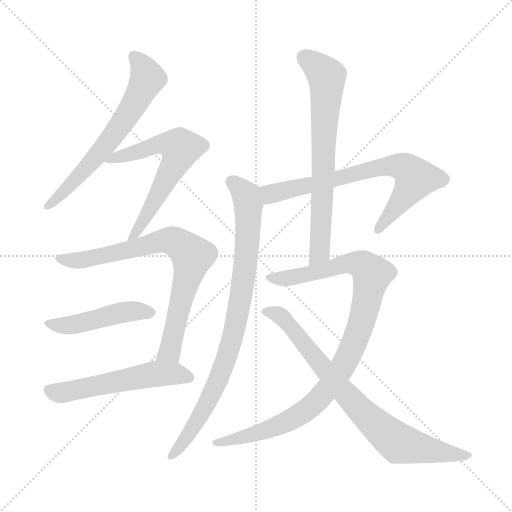
t = 0.00 s
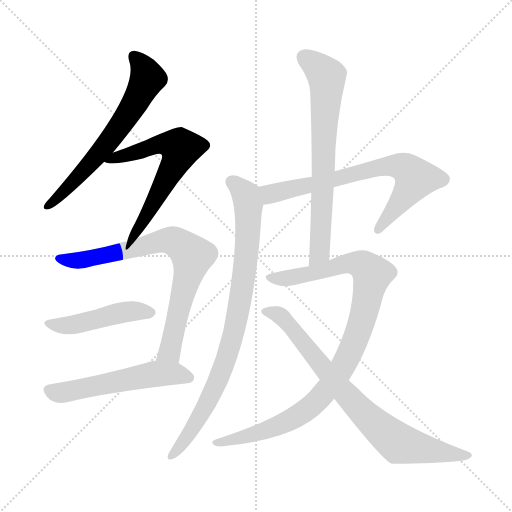
t = 1.67 s
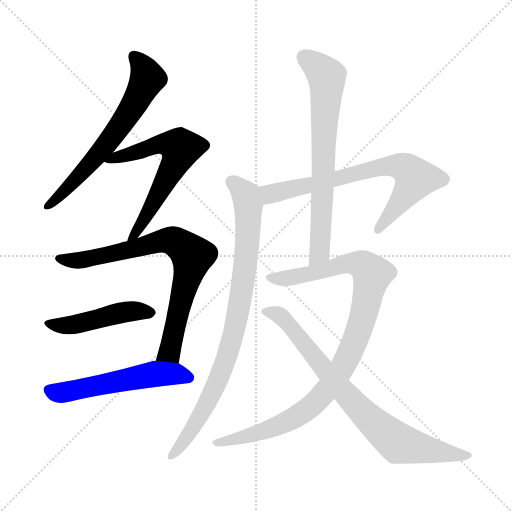
t = 3.35 s
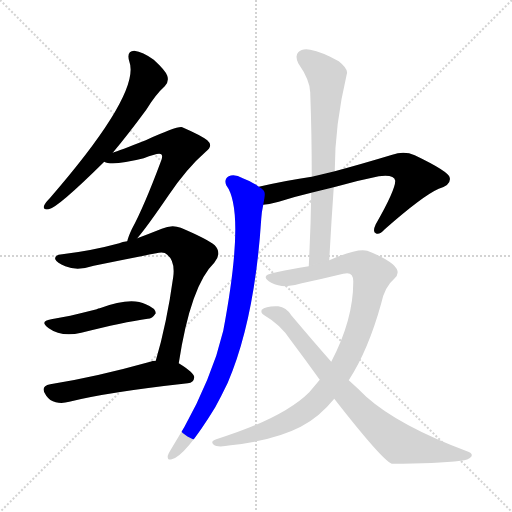
t = 5.02 s
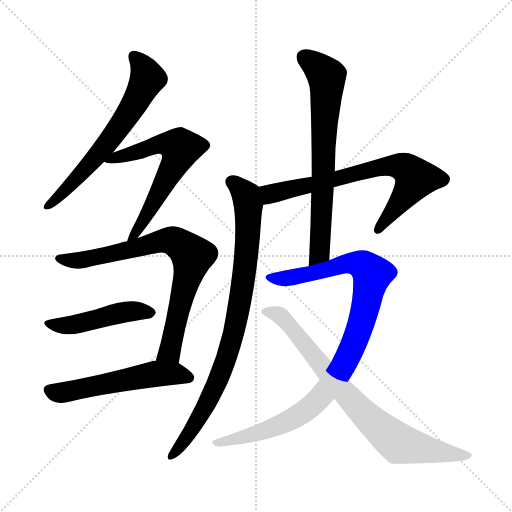
t = 6.70 s
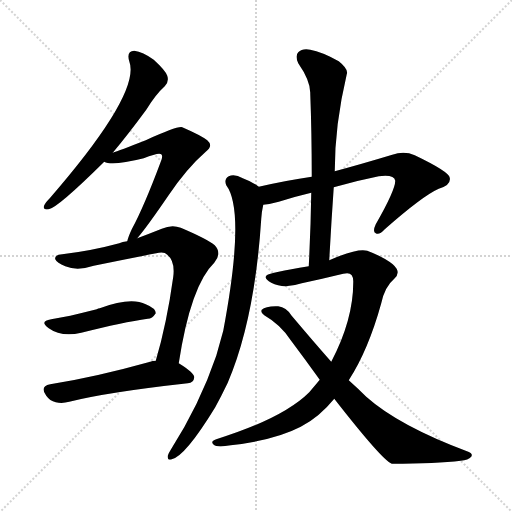
t = 8.37 s

The animated SVG that drew these frames (rendered in a browser with its animation timeline set to each time). Animation: 10 CSS @keyframes rules; one cycle of 8.37 s.

<svg version="1.1" viewBox="0 0 1024 1024" xmlns="http://www.w3.org/2000/svg">
  <g stroke="lightgray" stroke-dasharray="1,1" stroke-width="1" transform="scale(4, 4)">
    <line x1="0" y1="0" x2="256" y2="256"></line>
    <line x1="256" y1="0" x2="0" y2="256"></line>
    <line x1="128" y1="0" x2="128" y2="256"></line>
    <line x1="0" y1="128" x2="256" y2="128"></line>
  </g>
<g transform="scale(1, -1) translate(0, -900)">
   <style type="text/css">
    @keyframes keyframes0 {
      from {
       stroke: blue;
       stroke-dashoffset: 632;
       stroke-width: 128;
       }
       67% {
       animation-timing-function: step-end;
       stroke: blue;
       stroke-dashoffset: 0;
       stroke-width: 128;
       }
       to {
       stroke: black;
       stroke-width: 1024;
       }
       }
       #make-me-a-hanzi-animation-0 {
         animation: keyframes0 0.764323s both;
         animation-delay: 0.000000s;
         animation-timing-function: linear;
       }
    @keyframes keyframes1 {
      from {
       stroke: blue;
       stroke-dashoffset: 619;
       stroke-width: 128;
       }
       67% {
       animation-timing-function: step-end;
       stroke: blue;
       stroke-dashoffset: 0;
       stroke-width: 128;
       }
       to {
       stroke: black;
       stroke-width: 1024;
       }
       }
       #make-me-a-hanzi-animation-1 {
         animation: keyframes1 0.753743s both;
         animation-delay: 0.764323s;
         animation-timing-function: linear;
       }
    @keyframes keyframes2 {
      from {
       stroke: blue;
       stroke-dashoffset: 757;
       stroke-width: 128;
       }
       71% {
       animation-timing-function: step-end;
       stroke: blue;
       stroke-dashoffset: 0;
       stroke-width: 128;
       }
       to {
       stroke: black;
       stroke-width: 1024;
       }
       }
       #make-me-a-hanzi-animation-2 {
         animation: keyframes2 0.866048s both;
         animation-delay: 1.518066s;
         animation-timing-function: linear;
       }
    @keyframes keyframes3 {
      from {
       stroke: blue;
       stroke-dashoffset: 463;
       stroke-width: 128;
       }
       60% {
       animation-timing-function: step-end;
       stroke: blue;
       stroke-dashoffset: 0;
       stroke-width: 128;
       }
       to {
       stroke: black;
       stroke-width: 1024;
       }
       }
       #make-me-a-hanzi-animation-3 {
         animation: keyframes3 0.626790s both;
         animation-delay: 2.384115s;
         animation-timing-function: linear;
       }
    @keyframes keyframes4 {
      from {
       stroke: blue;
       stroke-dashoffset: 541;
       stroke-width: 128;
       }
       64% {
       animation-timing-function: step-end;
       stroke: blue;
       stroke-dashoffset: 0;
       stroke-width: 128;
       }
       to {
       stroke: black;
       stroke-width: 1024;
       }
       }
       #make-me-a-hanzi-animation-4 {
         animation: keyframes4 0.690267s both;
         animation-delay: 3.010905s;
         animation-timing-function: linear;
       }
    @keyframes keyframes5 {
      from {
       stroke: blue;
       stroke-dashoffset: 709;
       stroke-width: 128;
       }
       70% {
       animation-timing-function: step-end;
       stroke: blue;
       stroke-dashoffset: 0;
       stroke-width: 128;
       }
       to {
       stroke: black;
       stroke-width: 1024;
       }
       }
       #make-me-a-hanzi-animation-5 {
         animation: keyframes5 0.826986s both;
         animation-delay: 3.701172s;
         animation-timing-function: linear;
       }
    @keyframes keyframes6 {
      from {
       stroke: blue;
       stroke-dashoffset: 850;
       stroke-width: 128;
       }
       73% {
       animation-timing-function: step-end;
       stroke: blue;
       stroke-dashoffset: 0;
       stroke-width: 128;
       }
       to {
       stroke: black;
       stroke-width: 1024;
       }
       }
       #make-me-a-hanzi-animation-6 {
         animation: keyframes6 0.941732s both;
         animation-delay: 4.528158s;
         animation-timing-function: linear;
       }
    @keyframes keyframes7 {
      from {
       stroke: blue;
       stroke-dashoffset: 695;
       stroke-width: 128;
       }
       69% {
       animation-timing-function: step-end;
       stroke: blue;
       stroke-dashoffset: 0;
       stroke-width: 128;
       }
       to {
       stroke: black;
       stroke-width: 1024;
       }
       }
       #make-me-a-hanzi-animation-7 {
         animation: keyframes7 0.815592s both;
         animation-delay: 5.469889s;
         animation-timing-function: linear;
       }
    @keyframes keyframes8 {
      from {
       stroke: blue;
       stroke-dashoffset: 973;
       stroke-width: 128;
       }
       76% {
       animation-timing-function: step-end;
       stroke: blue;
       stroke-dashoffset: 0;
       stroke-width: 128;
       }
       to {
       stroke: black;
       stroke-width: 1024;
       }
       }
       #make-me-a-hanzi-animation-8 {
         animation: keyframes8 1.041829s both;
         animation-delay: 6.285482s;
         animation-timing-function: linear;
       }
    @keyframes keyframes9 {
      from {
       stroke: blue;
       stroke-dashoffset: 777;
       stroke-width: 128;
       }
       72% {
       animation-timing-function: step-end;
       stroke: blue;
       stroke-dashoffset: 0;
       stroke-width: 128;
       }
       to {
       stroke: black;
       stroke-width: 1024;
       }
       }
       #make-me-a-hanzi-animation-9 {
         animation: keyframes9 0.882324s both;
         animation-delay: 7.327311s;
         animation-timing-function: linear;
       }
</style>
<path d="M 225.5 594.5 Q 256.5 631.5 292.5 680.5 Q 311.5 711.5 329.5 727.5 Q 338.5 736.5 334.5 748.5 Q 331.5 758.5 307.5 780.5 Q 285.5 796.5 268.5 798.5 Q 252.5 797.5 258.5 777.5 Q 282.5 714.5 99.5 503.5 Q 90.5 494.5 88.5 489.5 Q 84.5 479.5 97.5 481.5 Q 115.5 484.5 208.5 576.5 L 225.5 594.5 Z" fill="lightgray"></path> 
<path d="M 274.5 423.5 Q 293.5 445.5 336.5 508.5 Q 373.5 563.5 411.5 596.5 Q 427.5 608.5 414.5 619.5 Q 401.5 629.5 364.5 645.5 Q 355.5 648.5 291.5 619.5 Q 237.5 598.5 225.5 594.5 C 197.5 584.5 189.5 581.5 208.5 576.5 Q 223.5 567.5 287.5 583.5 Q 317.5 595.5 322.5 591.5 Q 326.5 588.5 321.5 576.5 Q 287.5 485.5 263.5 441.5 Q 256.5 426.5 254.5 417.5 C 245.5 388.5 255.5 400.5 274.5 423.5 Z" fill="lightgray"></path> 
<path d="M 357.5 173.5 Q 381.5 329.5 428.5 374.5 Q 444.5 393.5 429.5 409.5 Q 413.5 422.5 361.5 444.5 Q 343.5 451.5 323.5 442.5 Q 298.5 432.5 274.5 423.5 L 254.5 417.5 Q 244.5 416.5 238.5 413.5 Q 183.5 398.5 124.5 391.5 Q 108.5 390.5 110.5 381.5 Q 113.5 374.5 130.5 367.5 Q 154.5 357.5 187.5 368.5 Q 251.5 381.5 312.5 393.5 Q 328.5 397.5 334.5 390.5 Q 350.5 377.5 346.5 346.5 Q 333.5 252.5 311.5 178.5 C 303.5 149.5 352.5 143.5 357.5 173.5 Z" fill="lightgray"></path> 
<path d="M 102.5 261.5 Q 77.5 257.5 97.5 243.5 Q 122.5 225.5 162.5 234.5 Q 246.5 255.5 295.5 262.5 Q 304.5 262.5 311.5 273.5 Q 311.5 283.5 291.5 291.5 Q 261.5 306.5 199.5 283.5 Q 196.5 283.5 193.5 281.5 Q 165.5 274.5 140.5 268.5 Q 121.5 265.5 102.5 261.5 Z" fill="lightgray"></path> 
<path d="M 311.5 178.5 Q 304.5 178.5 300.5 176.5 Q 189.5 145.5 100.5 131.5 Q 78.5 127.5 92.5 108.5 Q 99.5 98.5 111.5 95.5 Q 124.5 92.5 138.5 96.5 Q 213.5 115.5 375.5 133.5 Q 387.5 134.5 388.5 145.5 Q 388.5 154.5 357.5 173.5 L 311.5 178.5 Z" fill="lightgray"></path> 
<path d="M 667.5 525.5 Q 712.5 538.5 757.5 547.5 Q 788.5 551.5 790.5 538.5 Q 790.5 519.5 751.5 451.5 Q 744.5 436.5 751.5 433.5 Q 758.5 429.5 769.5 441.5 Q 845.5 508.5 877.5 522.5 Q 902.5 529.5 899.5 544.5 Q 898.5 556.5 829.5 589.5 Q 808.5 598.5 784.5 590.5 Q 721.5 571.5 669.5 557.5 L 623.5 546.5 Q 574.5 539.5 517.5 526.5 C 488.5 519.5 496.5 486.5 526.5 490.5 Q 539.5 491.5 557.5 496.5 Q 588.5 506.5 622.5 514.5 L 667.5 525.5 Z" fill="lightgray"></path> 
<path d="M 517.5 526.5 Q 504.5 536.5 485.5 543.5 Q 469.5 552.5 457.5 547.5 Q 447.5 541.5 452.5 529.5 Q 491.5 477.5 446.5 238.5 Q 439.5 213.5 432.5 188.5 Q 399.5 91.5 341.5 0.5 Q 337.5 -5.5 335.5 -11.5 Q 334.5 -21.5 343.5 -18.5 Q 370.5 -12.5 430.5 85.5 Q 442.5 107.5 455.5 134.5 Q 509.5 260.5 522.5 462.5 Q 523.5 477.5 526.5 490.5 C 531.5 517.5 531.5 517.5 517.5 526.5 Z" fill="lightgray"></path> 
<path d="M 658.5 379.5 Q 662.5 454.5 667.5 525.5 L 669.5 557.5 Q 669.5 650.5 693.5 751.5 Q 697.5 761.5 677.5 777.5 Q 643.5 796.5 620.5 800.5 Q 604.5 803.5 596.5 795.5 Q 589.5 788.5 596.5 773.5 Q 621.5 737.5 620.5 712.5 Q 623.5 633.5 623.5 546.5 L 622.5 514.5 Q 621.5 444.5 617.5 367.5 C 615.5 337.5 656.5 349.5 658.5 379.5 Z" fill="lightgray"></path> 
<path d="M 639.5 140.5 Q 629.5 128.5 618.5 115.5 Q 566.5 63.5 432.5 21.5 Q 419.5 17.5 427.5 10.5 Q 434.5 4.5 461.5 9.5 Q 549.5 19.5 601.5 46.5 Q 638.5 65.5 668.5 102.5 L 697.5 139.5 Q 736.5 199.5 762.5 293.5 Q 769.5 326.5 788.5 342.5 Q 803.5 355.5 785.5 371.5 Q 766.5 386.5 734.5 398.5 Q 715.5 404.5 658.5 379.5 L 617.5 367.5 Q 539.5 354.5 533.5 349.5 Q 526.5 343.5 542.5 334.5 Q 567.5 321.5 603.5 333.5 Q 645.5 342.5 686.5 352.5 Q 707.5 358.5 706.5 335.5 Q 706.5 260.5 662.5 176.5 L 639.5 140.5 Z" fill="lightgray"></path> 
<path d="M 668.5 102.5 Q 764.5 -20.5 783.5 -27.5 Q 873.5 -27.5 921.5 -21.5 Q 936.5 -20.5 942.5 -13.5 Q 946.5 -7.5 936.5 -3.5 Q 797.5 48.5 732.5 106.5 Q 716.5 122.5 697.5 139.5 L 662.5 176.5 Q 625.5 218.5 582.5 269.5 Q 572.5 285.5 556.5 287.5 Q 531.5 288.5 523.5 280.5 Q 520.5 274.5 528.5 269.5 Q 561.5 250.5 581.5 219.5 Q 611.5 179.5 639.5 140.5 L 668.5 102.5 Z" fill="lightgray"></path> 
      <clipPath id="make-me-a-hanzi-clip-0">
      <path d="M 225.5 594.5 Q 256.5 631.5 292.5 680.5 Q 311.5 711.5 329.5 727.5 Q 338.5 736.5 334.5 748.5 Q 331.5 758.5 307.5 780.5 Q 285.5 796.5 268.5 798.5 Q 252.5 797.5 258.5 777.5 Q 282.5 714.5 99.5 503.5 Q 90.5 494.5 88.5 489.5 Q 84.5 479.5 97.5 481.5 Q 115.5 484.5 208.5 576.5 L 225.5 594.5 Z" fill="lightgray"></path>
      </clipPath>
      <path clip-path="url(#make-me-a-hanzi-clip-0)" d="M 268.5 785.5 L 287.5 764.5 L 295.5 743.5 L 266.5 688.5 L 206.5 603.5 L 144.5 532.5 L 96.5 488.5 " fill="none" id="make-me-a-hanzi-animation-0" stroke-dasharray="504 1008" stroke-linecap="round"></path>

      <clipPath id="make-me-a-hanzi-clip-1">
      <path d="M 274.5 423.5 Q 293.5 445.5 336.5 508.5 Q 373.5 563.5 411.5 596.5 Q 427.5 608.5 414.5 619.5 Q 401.5 629.5 364.5 645.5 Q 355.5 648.5 291.5 619.5 Q 237.5 598.5 225.5 594.5 C 197.5 584.5 189.5 581.5 208.5 576.5 Q 223.5 567.5 287.5 583.5 Q 317.5 595.5 322.5 591.5 Q 326.5 588.5 321.5 576.5 Q 287.5 485.5 263.5 441.5 Q 256.5 426.5 254.5 417.5 C 245.5 388.5 255.5 400.5 274.5 423.5 Z" fill="lightgray"></path>
      </clipPath>
      <path clip-path="url(#make-me-a-hanzi-clip-1)" d="M 213.5 579.5 L 272.5 593.5 L 309.5 610.5 L 332.5 613.5 L 359.5 604.5 L 348.5 569.5 L 298.5 476.5 L 258.5 421.5 " fill="none" id="make-me-a-hanzi-animation-1" stroke-dasharray="491 982" stroke-linecap="round"></path>

      <clipPath id="make-me-a-hanzi-clip-2">
      <path d="M 357.5 173.5 Q 381.5 329.5 428.5 374.5 Q 444.5 393.5 429.5 409.5 Q 413.5 422.5 361.5 444.5 Q 343.5 451.5 323.5 442.5 Q 298.5 432.5 274.5 423.5 L 254.5 417.5 Q 244.5 416.5 238.5 413.5 Q 183.5 398.5 124.5 391.5 Q 108.5 390.5 110.5 381.5 Q 113.5 374.5 130.5 367.5 Q 154.5 357.5 187.5 368.5 Q 251.5 381.5 312.5 393.5 Q 328.5 397.5 334.5 390.5 Q 350.5 377.5 346.5 346.5 Q 333.5 252.5 311.5 178.5 C 303.5 149.5 352.5 143.5 357.5 173.5 Z" fill="lightgray"></path>
      </clipPath>
      <path clip-path="url(#make-me-a-hanzi-clip-2)" d="M 118.5 382.5 L 163.5 380.5 L 338.5 419.5 L 373.5 399.5 L 384.5 388.5 L 382.5 374.5 L 342.5 207.5 L 339.5 196.5 L 319.5 183.5 " fill="none" id="make-me-a-hanzi-animation-2" stroke-dasharray="629 1258" stroke-linecap="round"></path>

      <clipPath id="make-me-a-hanzi-clip-3">
      <path d="M 102.5 261.5 Q 77.5 257.5 97.5 243.5 Q 122.5 225.5 162.5 234.5 Q 246.5 255.5 295.5 262.5 Q 304.5 262.5 311.5 273.5 Q 311.5 283.5 291.5 291.5 Q 261.5 306.5 199.5 283.5 Q 196.5 283.5 193.5 281.5 Q 165.5 274.5 140.5 268.5 Q 121.5 265.5 102.5 261.5 Z" fill="lightgray"></path>
      </clipPath>
      <path clip-path="url(#make-me-a-hanzi-clip-3)" d="M 98.5 253.5 L 128.5 248.5 L 247.5 275.5 L 302.5 274.5 " fill="none" id="make-me-a-hanzi-animation-3" stroke-dasharray="335 670" stroke-linecap="round"></path>

      <clipPath id="make-me-a-hanzi-clip-4">
      <path d="M 311.5 178.5 Q 304.5 178.5 300.5 176.5 Q 189.5 145.5 100.5 131.5 Q 78.5 127.5 92.5 108.5 Q 99.5 98.5 111.5 95.5 Q 124.5 92.5 138.5 96.5 Q 213.5 115.5 375.5 133.5 Q 387.5 134.5 388.5 145.5 Q 388.5 154.5 357.5 173.5 L 311.5 178.5 Z" fill="lightgray"></path>
      </clipPath>
      <path clip-path="url(#make-me-a-hanzi-clip-4)" d="M 99.5 119.5 L 119.5 114.5 L 310.5 152.5 L 355.5 152.5 L 378.5 144.5 " fill="none" id="make-me-a-hanzi-animation-4" stroke-dasharray="413 826" stroke-linecap="round"></path>

      <clipPath id="make-me-a-hanzi-clip-5">
      <path d="M 667.5 525.5 Q 712.5 538.5 757.5 547.5 Q 788.5 551.5 790.5 538.5 Q 790.5 519.5 751.5 451.5 Q 744.5 436.5 751.5 433.5 Q 758.5 429.5 769.5 441.5 Q 845.5 508.5 877.5 522.5 Q 902.5 529.5 899.5 544.5 Q 898.5 556.5 829.5 589.5 Q 808.5 598.5 784.5 590.5 Q 721.5 571.5 669.5 557.5 L 623.5 546.5 Q 574.5 539.5 517.5 526.5 C 488.5 519.5 496.5 486.5 526.5 490.5 Q 539.5 491.5 557.5 496.5 Q 588.5 506.5 622.5 514.5 L 667.5 525.5 Z" fill="lightgray"></path>
      </clipPath>
      <path clip-path="url(#make-me-a-hanzi-clip-5)" d="M 526.5 522.5 L 540.5 511.5 L 735.5 560.5 L 782.5 568.5 L 807.5 565.5 L 831.5 542.5 L 755.5 439.5 " fill="none" id="make-me-a-hanzi-animation-5" stroke-dasharray="581 1162" stroke-linecap="round"></path>

      <clipPath id="make-me-a-hanzi-clip-6">
      <path d="M 517.5 526.5 Q 504.5 536.5 485.5 543.5 Q 469.5 552.5 457.5 547.5 Q 447.5 541.5 452.5 529.5 Q 491.5 477.5 446.5 238.5 Q 439.5 213.5 432.5 188.5 Q 399.5 91.5 341.5 0.5 Q 337.5 -5.5 335.5 -11.5 Q 334.5 -21.5 343.5 -18.5 Q 370.5 -12.5 430.5 85.5 Q 442.5 107.5 455.5 134.5 Q 509.5 260.5 522.5 462.5 Q 523.5 477.5 526.5 490.5 C 531.5 517.5 531.5 517.5 517.5 526.5 Z" fill="lightgray"></path>
      </clipPath>
      <path clip-path="url(#make-me-a-hanzi-clip-6)" d="M 463.5 536.5 L 492.5 508.5 L 497.5 454.5 L 488.5 347.5 L 468.5 239.5 L 453.5 185.5 L 410.5 83.5 L 369.5 18.5 L 343.5 -9.5 " fill="none" id="make-me-a-hanzi-animation-6" stroke-dasharray="722 1444" stroke-linecap="round"></path>

      <clipPath id="make-me-a-hanzi-clip-7">
      <path d="M 658.5 379.5 Q 662.5 454.5 667.5 525.5 L 669.5 557.5 Q 669.5 650.5 693.5 751.5 Q 697.5 761.5 677.5 777.5 Q 643.5 796.5 620.5 800.5 Q 604.5 803.5 596.5 795.5 Q 589.5 788.5 596.5 773.5 Q 621.5 737.5 620.5 712.5 Q 623.5 633.5 623.5 546.5 L 622.5 514.5 Q 621.5 444.5 617.5 367.5 C 615.5 337.5 656.5 349.5 658.5 379.5 Z" fill="lightgray"></path>
      </clipPath>
      <path clip-path="url(#make-me-a-hanzi-clip-7)" d="M 607.5 785.5 L 653.5 747.5 L 639.5 394.5 L 622.5 374.5 " fill="none" id="make-me-a-hanzi-animation-7" stroke-dasharray="567 1134" stroke-linecap="round"></path>

      <clipPath id="make-me-a-hanzi-clip-8">
      <path d="M 639.5 140.5 Q 629.5 128.5 618.5 115.5 Q 566.5 63.5 432.5 21.5 Q 419.5 17.5 427.5 10.5 Q 434.5 4.5 461.5 9.5 Q 549.5 19.5 601.5 46.5 Q 638.5 65.5 668.5 102.5 L 697.5 139.5 Q 736.5 199.5 762.5 293.5 Q 769.5 326.5 788.5 342.5 Q 803.5 355.5 785.5 371.5 Q 766.5 386.5 734.5 398.5 Q 715.5 404.5 658.5 379.5 L 617.5 367.5 Q 539.5 354.5 533.5 349.5 Q 526.5 343.5 542.5 334.5 Q 567.5 321.5 603.5 333.5 Q 645.5 342.5 686.5 352.5 Q 707.5 358.5 706.5 335.5 Q 706.5 260.5 662.5 176.5 L 639.5 140.5 Z" fill="lightgray"></path>
      </clipPath>
      <path clip-path="url(#make-me-a-hanzi-clip-8)" d="M 537.5 345.5 L 591.5 345.5 L 711.5 373.5 L 730.5 366.5 L 743.5 348.5 L 715.5 231.5 L 686.5 168.5 L 637.5 100.5 L 566.5 52.5 L 433.5 14.5 " fill="none" id="make-me-a-hanzi-animation-8" stroke-dasharray="845 1690" stroke-linecap="round"></path>

      <clipPath id="make-me-a-hanzi-clip-9">
      <path d="M 668.5 102.5 Q 764.5 -20.5 783.5 -27.5 Q 873.5 -27.5 921.5 -21.5 Q 936.5 -20.5 942.5 -13.5 Q 946.5 -7.5 936.5 -3.5 Q 797.5 48.5 732.5 106.5 Q 716.5 122.5 697.5 139.5 L 662.5 176.5 Q 625.5 218.5 582.5 269.5 Q 572.5 285.5 556.5 287.5 Q 531.5 288.5 523.5 280.5 Q 520.5 274.5 528.5 269.5 Q 561.5 250.5 581.5 219.5 Q 611.5 179.5 639.5 140.5 L 668.5 102.5 Z" fill="lightgray"></path>
      </clipPath>
      <path clip-path="url(#make-me-a-hanzi-clip-9)" d="M 530.5 277.5 L 565.5 265.5 L 694.5 105.5 L 791.5 17.5 L 830.5 5.5 L 935.5 -11.5 " fill="none" id="make-me-a-hanzi-animation-9" stroke-dasharray="649 1298" stroke-linecap="round"></path>

</g>
</svg>
